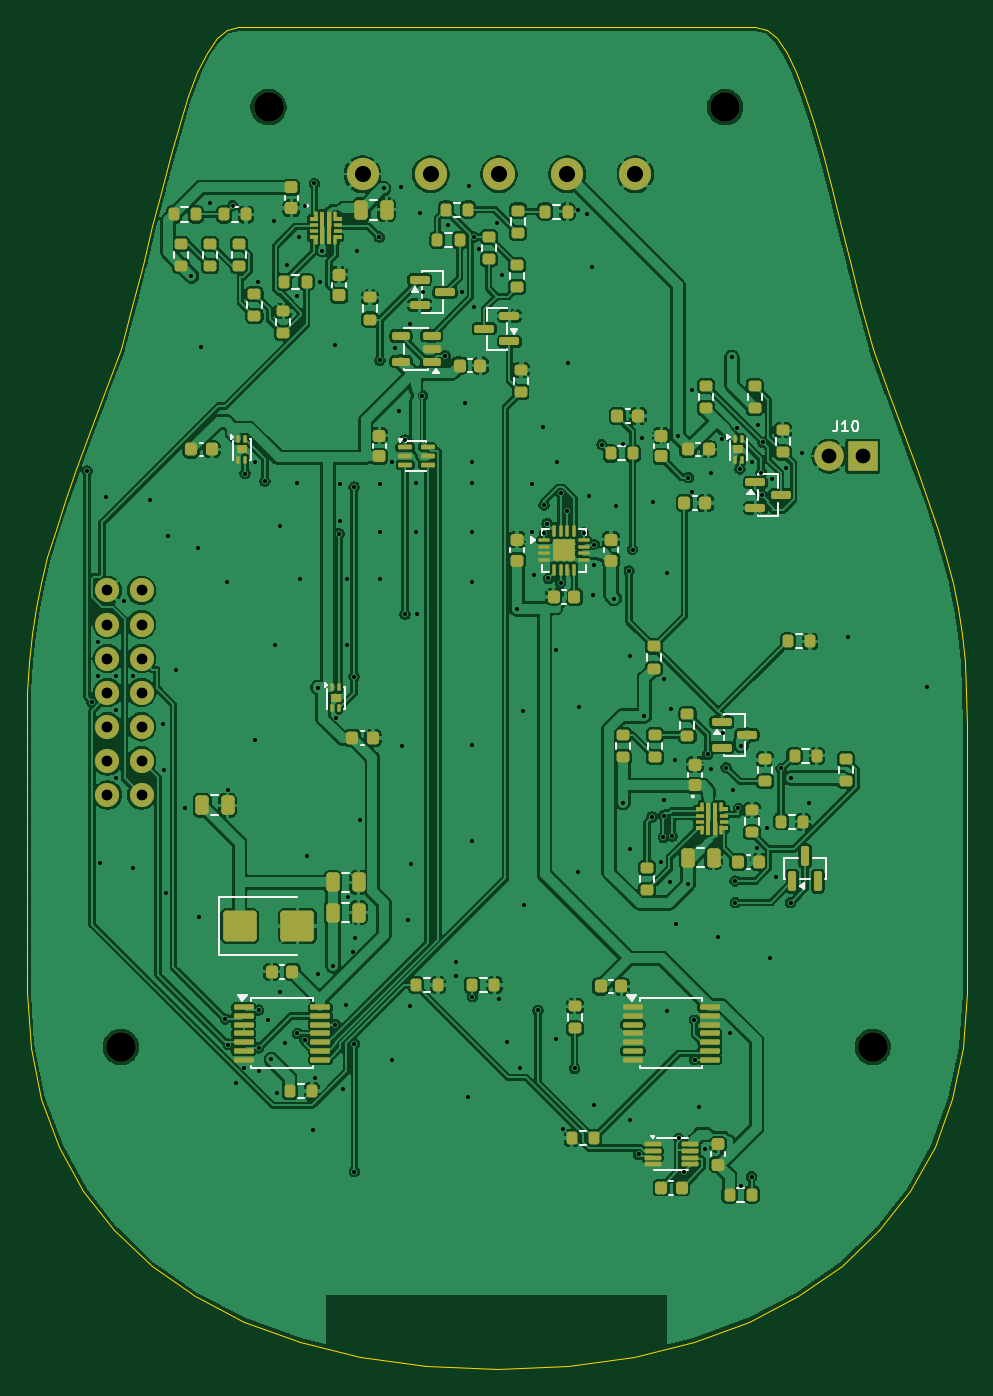
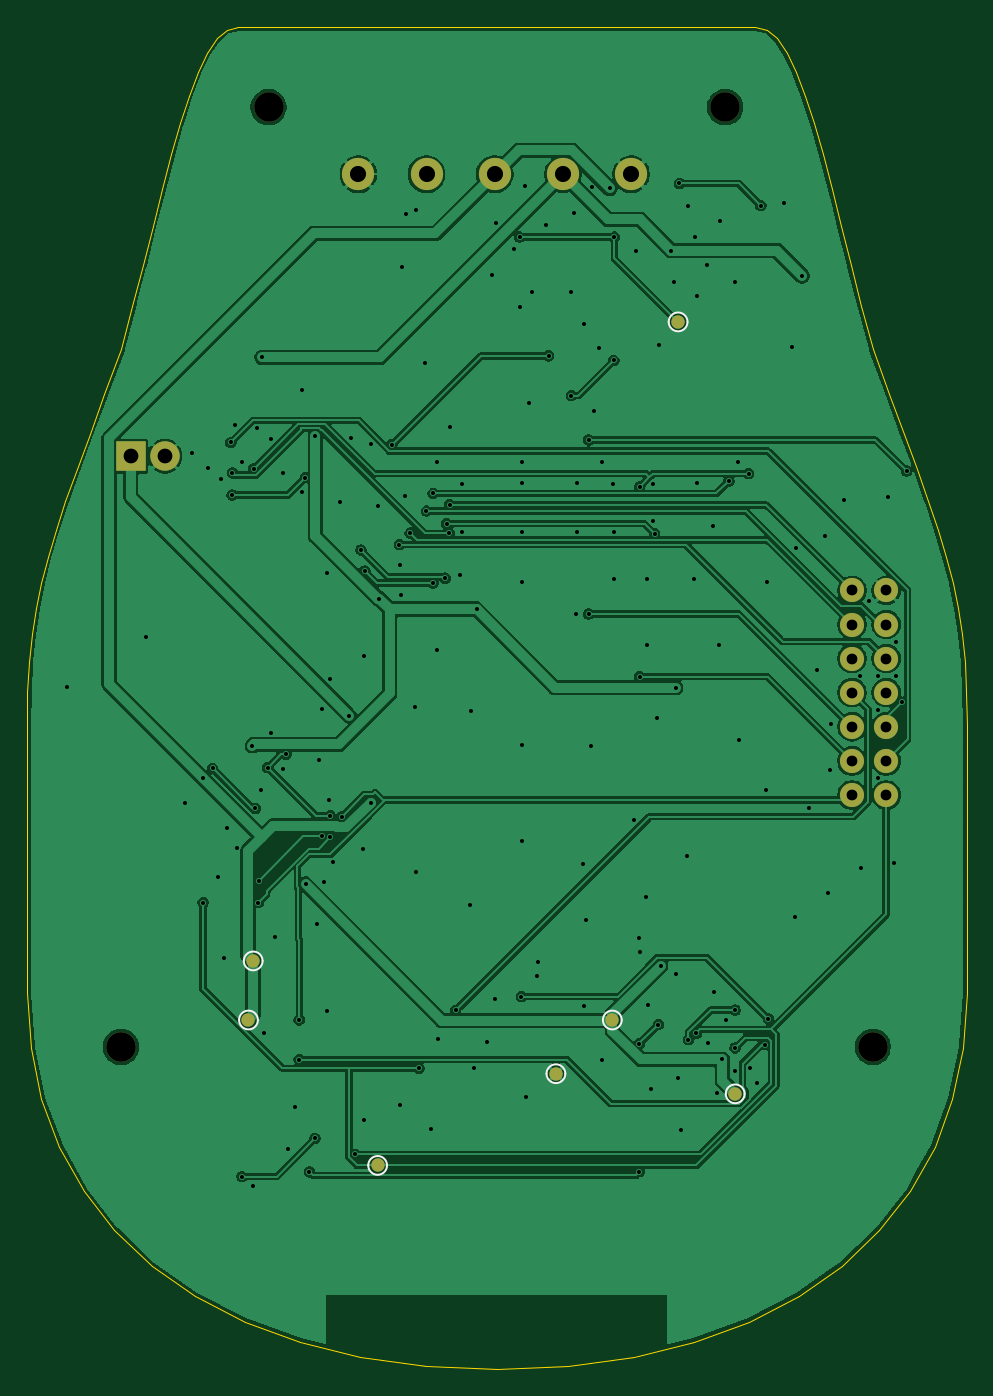
Circuit board: 11 layer files. Board 70.0 x 100.0 mm.
- bottom_copper: Upper-B_Cu.gbl (125322 bytes)
- bottom_mask: Upper-B_Mask.gbs (1603 bytes)
- paste: Upper-B_Paste.gbp (450 bytes)
- bottom_silk: Upper-B_Silkscreen.gbo (2747 bytes)
- outline: Upper-Edge_Cuts.gm1 (4834 bytes)
- top_copper: Upper-F_Cu.gtl (332276 bytes)
- top_mask: Upper-F_Mask.gts (12205 bytes)
- paste: Upper-F_Paste.gtp (11627 bytes)
- top_silk: Upper-F_Silkscreen.gto (27910 bytes)
- drill: Upper-NPTH.drl (373 bytes)
- drill: Upper-PTH.drl (4449 bytes)

=== bottom_copper: Upper-B_Cu.gbl (125322 bytes, source omitted) ===
=== bottom_mask: Upper-B_Mask.gbs ===
%TF.GenerationSoftware,KiCad,Pcbnew,10.0.6*%
%TF.CreationDate,2026-11-04T09:01:09+01:00*%
%TF.ProjectId,Upper,55707065-722e-46b6-9963-61645f706362,rev?*%
%TF.SameCoordinates,Original*%
%TF.FileFunction,Soldermask,Bot*%
%TF.FilePolarity,Negative*%
%FSLAX46Y46*%
G04 Gerber Fmt 4.6, Leading zero omitted, Abs format (unit mm)*
G04 Created by KiCad (PCBNEW 10.0.6) date 2026-11-04 09:01:09*
%MOMM*%
%LPD*%
G01*
G04 APERTURE LIST*
%ADD10R,2.200000X2.200000*%
%ADD11C,2.200000*%
%ADD12C,2.400000*%
%ADD13C,1.800000*%
%ADD14C,1.000000*%
G04 APERTURE END LIST*
D10*
%TO.C,J10*%
X62270000Y-32000000D03*
D11*
X59730000Y-32000000D03*
%TD*%
D12*
%TO.C,J104*%
X25000000Y-11000000D03*
X30080000Y-11000000D03*
X35160000Y-11000000D03*
X40240000Y-11000000D03*
X45320000Y-11000000D03*
%TD*%
D11*
%TO.C,H105*%
X18000000Y-6000000D03*
%TD*%
%TO.C,H107*%
X7000000Y-76000000D03*
%TD*%
%TO.C,H106*%
X52000000Y-6000000D03*
%TD*%
%TO.C,H108*%
X63000000Y-76000000D03*
%TD*%
D13*
%TO.C,J102*%
X6000000Y-42000000D03*
X8540000Y-42000000D03*
X6000000Y-44540000D03*
X8540000Y-44540000D03*
X6000000Y-47080000D03*
X8540000Y-47080000D03*
X6000000Y-49620000D03*
X8540000Y-49620000D03*
X6000000Y-52160000D03*
X8540000Y-52160000D03*
X6000000Y-54700000D03*
X8540000Y-54700000D03*
X6000000Y-57240000D03*
X8540000Y-57240000D03*
%TD*%
D14*
%TO.C,TP15*%
X30600000Y-78000000D03*
%TD*%
%TO.C,TP11*%
X53500000Y-74000000D03*
%TD*%
%TO.C,TP3*%
X26400000Y-74000000D03*
%TD*%
%TO.C,TP2*%
X53150000Y-69600000D03*
%TD*%
%TO.C,TP12*%
X17250000Y-79500000D03*
%TD*%
%TO.C,TP13*%
X43880300Y-84830300D03*
%TD*%
%TO.C,TP14*%
X21500000Y-22000000D03*
%TD*%
M02*

=== paste: Upper-B_Paste.gbp ===
%TF.GenerationSoftware,KiCad,Pcbnew,10.0.6*%
%TF.CreationDate,2026-11-04T09:01:09+01:00*%
%TF.ProjectId,Upper,55707065-722e-46b6-9963-61645f706362,rev?*%
%TF.SameCoordinates,Original*%
%TF.FileFunction,Paste,Bot*%
%TF.FilePolarity,Positive*%
%FSLAX46Y46*%
G04 Gerber Fmt 4.6, Leading zero omitted, Abs format (unit mm)*
G04 Created by KiCad (PCBNEW 10.0.6) date 2026-11-04 09:01:09*
%MOMM*%
%LPD*%
G01*
G04 APERTURE LIST*
G04 APERTURE END LIST*
M02*

=== bottom_silk: Upper-B_Silkscreen.gbo ===
%TF.GenerationSoftware,KiCad,Pcbnew,10.0.6*%
%TF.CreationDate,2026-11-04T09:01:09+01:00*%
%TF.ProjectId,Upper,55707065-722e-46b6-9963-61645f706362,rev?*%
%TF.SameCoordinates,Original*%
%TF.FileFunction,Legend,Bot*%
%TF.FilePolarity,Positive*%
%FSLAX46Y46*%
G04 Gerber Fmt 4.6, Leading zero omitted, Abs format (unit mm)*
G04 Created by KiCad (PCBNEW 10.0.6) date 2026-11-04 09:01:09*
%MOMM*%
%LPD*%
G01*
G04 APERTURE LIST*
%ADD10C,0.120000*%
%ADD11R,2.200000X2.200000*%
%ADD12C,2.200000*%
%ADD13C,2.400000*%
%ADD14C,1.800000*%
%ADD15C,1.000000*%
G04 APERTURE END LIST*
%TO.C,TP15*%
D10*
X31300000Y-78000000D02*
G75*
G02*
X29900000Y-78000000I-700000J0D01*
G01*
X29900000Y-78000000D02*
G75*
G02*
X31300000Y-78000000I700000J0D01*
G01*
%TO.C,TP11*%
X54200000Y-74000000D02*
G75*
G02*
X52800000Y-74000000I-700000J0D01*
G01*
X52800000Y-74000000D02*
G75*
G02*
X54200000Y-74000000I700000J0D01*
G01*
%TO.C,TP3*%
X27100000Y-74000000D02*
G75*
G02*
X25700000Y-74000000I-700000J0D01*
G01*
X25700000Y-74000000D02*
G75*
G02*
X27100000Y-74000000I700000J0D01*
G01*
%TO.C,TP2*%
X53850000Y-69600000D02*
G75*
G02*
X52450000Y-69600000I-700000J0D01*
G01*
X52450000Y-69600000D02*
G75*
G02*
X53850000Y-69600000I700000J0D01*
G01*
%TO.C,TP12*%
X17950000Y-79500000D02*
G75*
G02*
X16550000Y-79500000I-700000J0D01*
G01*
X16550000Y-79500000D02*
G75*
G02*
X17950000Y-79500000I700000J0D01*
G01*
%TO.C,TP13*%
X44580300Y-84830300D02*
G75*
G02*
X43180300Y-84830300I-700000J0D01*
G01*
X43180300Y-84830300D02*
G75*
G02*
X44580300Y-84830300I700000J0D01*
G01*
%TO.C,TP14*%
X22200000Y-22000000D02*
G75*
G02*
X20800000Y-22000000I-700000J0D01*
G01*
X20800000Y-22000000D02*
G75*
G02*
X22200000Y-22000000I700000J0D01*
G01*
%TD*%
%LPC*%
D11*
%TO.C,J10*%
X62270000Y-32000000D03*
D12*
X59730000Y-32000000D03*
%TD*%
D13*
%TO.C,J104*%
X25000000Y-11000000D03*
X30080000Y-11000000D03*
X35160000Y-11000000D03*
X40240000Y-11000000D03*
X45320000Y-11000000D03*
%TD*%
D12*
%TO.C,H105*%
X18000000Y-6000000D03*
%TD*%
%TO.C,H107*%
X7000000Y-76000000D03*
%TD*%
%TO.C,H106*%
X52000000Y-6000000D03*
%TD*%
%TO.C,H108*%
X63000000Y-76000000D03*
%TD*%
D14*
%TO.C,J102*%
X6000000Y-42000000D03*
X8540000Y-42000000D03*
X6000000Y-44540000D03*
X8540000Y-44540000D03*
X6000000Y-47080000D03*
X8540000Y-47080000D03*
X6000000Y-49620000D03*
X8540000Y-49620000D03*
X6000000Y-52160000D03*
X8540000Y-52160000D03*
X6000000Y-54700000D03*
X8540000Y-54700000D03*
X6000000Y-57240000D03*
X8540000Y-57240000D03*
%TD*%
D15*
%TO.C,TP15*%
X30600000Y-78000000D03*
%TD*%
%TO.C,TP11*%
X53500000Y-74000000D03*
%TD*%
%TO.C,TP3*%
X26400000Y-74000000D03*
%TD*%
%TO.C,TP2*%
X53150000Y-69600000D03*
%TD*%
%TO.C,TP12*%
X17250000Y-79500000D03*
%TD*%
%TO.C,TP13*%
X43880300Y-84830300D03*
%TD*%
%TO.C,TP14*%
X21500000Y-22000000D03*
%TD*%
%LPD*%
M02*

=== outline: Upper-Edge_Cuts.gm1 ===
%TF.GenerationSoftware,KiCad,Pcbnew,10.0.6*%
%TF.CreationDate,2026-11-04T09:01:09+01:00*%
%TF.ProjectId,Upper,55707065-722e-46b6-9963-61645f706362,rev?*%
%TF.SameCoordinates,Original*%
%TF.FileFunction,Profile,NP*%
%FSLAX46Y46*%
G04 Gerber Fmt 4.6, Leading zero omitted, Abs format (unit mm)*
G04 Created by KiCad (PCBNEW 10.0.6) date 2026-11-04 09:01:09*
%MOMM*%
%LPD*%
G01*
G04 APERTURE LIST*
%TA.AperFunction,Profile*%
%ADD10C,0.100000*%
%TD*%
G04 APERTURE END LIST*
D10*
X0Y-52000000D02*
X37467Y-49539360D01*
X0Y-53111600D02*
X0Y-52000000D01*
X0Y-54425920D02*
X0Y-53111600D01*
X0Y-55912480D02*
X0Y-54425920D01*
X0Y-57540720D02*
X0Y-55912480D01*
X0Y-59280080D02*
X0Y-57540720D01*
X0Y-61100000D02*
X0Y-59280080D01*
X0Y-62969920D02*
X0Y-61100000D01*
X0Y-64859280D02*
X0Y-62969920D01*
X0Y-66737520D02*
X0Y-64859280D01*
X0Y-68574080D02*
X0Y-66737520D01*
X0Y-70338400D02*
X0Y-68574080D01*
X0Y-72000000D02*
X0Y-70338400D01*
X37467Y-49539360D02*
X153938Y-47314800D01*
X153938Y-47314800D02*
X355468Y-45262480D01*
X270908Y-76080080D02*
X0Y-72000000D01*
X355468Y-45262480D02*
X648147Y-43318560D01*
X648147Y-43318560D02*
X1038047Y-41418960D01*
X1038047Y-41418960D02*
X1531250Y-39500000D01*
X1073493Y-79907440D02*
X270908Y-76080080D01*
X1531250Y-39500000D02*
X2133827Y-37497680D01*
X2133827Y-37497680D02*
X2851852Y-35348160D01*
X2392582Y-83462400D02*
X1073493Y-79907440D01*
X2851852Y-35348160D02*
X3691406Y-32987520D01*
X3691406Y-32987520D02*
X4658561Y-30351840D01*
X4212958Y-86725600D02*
X2392582Y-83462400D01*
X4658561Y-30351840D02*
X5759407Y-27377280D01*
X5759407Y-27377280D02*
X7000000Y-24000000D01*
X6519458Y-89678400D02*
X4212958Y-86725600D01*
X7000000Y-24000000D02*
X7840568Y-20838880D01*
X7840568Y-20838880D02*
X8620368Y-17777760D01*
X8620368Y-17777760D02*
X9351562Y-14850000D01*
X9296875Y-92300000D02*
X6519458Y-89678400D01*
X9351562Y-14850000D02*
X10046312Y-12088880D01*
X10046312Y-12088880D02*
X10716737Y-9527760D01*
X10716737Y-9527760D02*
X11375000Y-7200000D01*
X11375000Y-7200000D02*
X12033262Y-5138888D01*
X12033262Y-5138888D02*
X12703687Y-3377776D01*
X12530000Y-94572000D02*
X9296875Y-92300000D01*
X12703687Y-3377776D02*
X13398437Y-1950000D01*
X13398437Y-1950000D02*
X14129674Y-888888D01*
X14129674Y-888888D02*
X14909387Y-227775D01*
X14909387Y-227775D02*
X15750000Y0D01*
X15750000Y0D02*
X54250000Y0D01*
X16203687Y-96474400D02*
X12530000Y-94572000D01*
X20302712Y-97987200D02*
X16203687Y-96474400D01*
X24811937Y-99092800D02*
X20302712Y-97987200D01*
X29716050Y-99769600D02*
X24811937Y-99092800D01*
X35000000Y-100000000D02*
X29716050Y-99769600D01*
X40283950Y-99769600D02*
X35000000Y-100000000D01*
X45188062Y-99092800D02*
X40283950Y-99769600D01*
X49697287Y-97987200D02*
X45188062Y-99092800D01*
X53796312Y-96474400D02*
X49697287Y-97987200D01*
X54250000Y0D02*
X55090612Y-227775D01*
X55090612Y-227775D02*
X55870324Y-888888D01*
X55870324Y-888888D02*
X56601562Y-1950000D01*
X56601562Y-1950000D02*
X57296312Y-3377776D01*
X57296312Y-3377776D02*
X57966737Y-5138888D01*
X57470000Y-94572000D02*
X53796312Y-96474400D01*
X57966737Y-5138888D02*
X58625000Y-7200000D01*
X58625000Y-7200000D02*
X59283262Y-9527760D01*
X59283262Y-9527760D02*
X59953687Y-12088880D01*
X59953687Y-12088880D02*
X60648437Y-14850000D01*
X60648437Y-14850000D02*
X61379675Y-17777760D01*
X60703125Y-92300000D02*
X57470000Y-94572000D01*
X61379675Y-17777760D02*
X62159387Y-20838880D01*
X62159387Y-20838880D02*
X63000000Y-24000000D01*
X63000000Y-24000000D02*
X64240575Y-27377280D01*
X63480550Y-89678400D02*
X60703125Y-92300000D01*
X64240575Y-27377280D02*
X65341412Y-30351840D01*
X65341412Y-30351840D02*
X66308550Y-32987520D01*
X65787049Y-86725600D02*
X63480550Y-89678400D01*
X66308550Y-32987520D02*
X67148112Y-35348160D01*
X67148112Y-35348160D02*
X67866137Y-37497680D01*
X67607400Y-83462400D02*
X65787049Y-86725600D01*
X67866137Y-37497680D02*
X68468750Y-39500000D01*
X68468750Y-39500000D02*
X68961987Y-41418960D01*
X68926550Y-79907440D02*
X67607400Y-83462400D01*
X68961987Y-41418960D02*
X69351887Y-43318560D01*
X69351887Y-43318560D02*
X69644575Y-45262480D01*
X69644575Y-45262480D02*
X69846087Y-47314800D01*
X69729100Y-76080080D02*
X68926550Y-79907440D01*
X69846087Y-47314800D02*
X69962550Y-49539360D01*
X69962550Y-49539360D02*
X70000000Y-52000000D01*
X70000000Y-52000000D02*
X70000000Y-53111600D01*
X70000000Y-53111600D02*
X70000000Y-54425920D01*
X70000000Y-54425920D02*
X70000000Y-55912480D01*
X70000000Y-55912480D02*
X70000000Y-57540720D01*
X70000000Y-57540720D02*
X70000000Y-59280080D01*
X70000000Y-59280080D02*
X70000000Y-61100000D01*
X70000000Y-61100000D02*
X70000000Y-62969920D01*
X70000000Y-62969920D02*
X70000000Y-64859280D01*
X70000000Y-64859280D02*
X70000000Y-66737520D01*
X70000000Y-66737520D02*
X70000000Y-68574080D01*
X70000000Y-68574080D02*
X70000000Y-70338400D01*
X70000000Y-70338400D02*
X70000000Y-72000000D01*
X70000000Y-72000000D02*
X69729100Y-76080080D01*
M02*

=== top_copper: Upper-F_Cu.gtl (332276 bytes, source omitted) ===
=== top_mask: Upper-F_Mask.gts (12205 bytes, source omitted) ===
=== paste: Upper-F_Paste.gtp (11627 bytes, source omitted) ===
=== top_silk: Upper-F_Silkscreen.gto (27910 bytes, source omitted) ===
=== drill: Upper-NPTH.drl ===
M48
; DRILL file KiCad 10.0.6 date 2026-11-04T09:01:09
; FORMAT={-:-/ absolute / metric / decimal}
; #@! TF.CreationDate,2026-11-04T09:01:09+01:00
; #@! TF.GenerationSoftware,Kicad,Pcbnew,10.0.6
; #@! TF.FileFunction,NonPlated,1,2,NPTH
FMAT,2
METRIC
; #@! TA.AperFunction,NonPlated,NPTH,ComponentDrill
T1C2.200
%
G90
G05
T1
X7.0Y-76.0
X18.0Y-6.0
X52.0Y-6.0
X63.0Y-76.0
M30

=== drill: Upper-PTH.drl ===
M48
; DRILL file KiCad 10.0.6 date 2026-11-04T09:01:09
; FORMAT={-:-/ absolute / metric / decimal}
; #@! TF.CreationDate,2026-11-04T09:01:09+01:00
; #@! TF.GenerationSoftware,Kicad,Pcbnew,10.0.6
; #@! TF.FileFunction,Plated,1,2,PTH
FMAT,2
METRIC
; #@! TA.AperFunction,Plated,PTH,ViaDrill
T1C0.300
; #@! TA.AperFunction,Plated,PTH,ComponentDrill
T2C0.800
; #@! TA.AperFunction,Plated,PTH,ComponentDrill
T3C1.100
; #@! TA.AperFunction,Plated,PTH,ComponentDrill
T4C1.200
%
G90
G05
T1
X4.484Y-33.113
X4.851Y-50.325
X5.265Y-45.816
X5.265Y-48.356
X5.425Y-62.339
X5.88Y-35.037
X6.613Y-48.356
X6.613Y-50.896
X6.613Y-55.976
X7.253Y-42.813
X7.877Y-62.653
X7.927Y-48.356
X9.176Y-35.289
X10.123Y-51.949
X10.175Y-55.396
X10.326Y-64.53
X10.539Y-37.932
X11.128Y-47.892
X11.761Y-58.233
X12.257Y-18.582
X12.734Y-38.82
X12.786Y-66.293
X12.998Y-23.873
X13.625Y-13.145
X14.772Y-73.918
X14.89Y-41.395
X14.95Y-56.882
X14.999Y-75.834
X15.338Y-13.337
X15.596Y-78.714
X16.137Y-77.547
X16.25Y-33.299
X16.966Y-53.168
X17.012Y-32.465
X17.227Y-19.027
X17.253Y-73.259
X17.258Y-76.076
X17.295Y-77.789
X17.723Y-33.855
X17.941Y-73.998
X18.204Y-76.927
X18.387Y-14.48
X18.475Y-46.093
X18.621Y-79.4
X18.82Y-71.884
X18.872Y-37.166
X19.237Y-75.688
X19.344Y-17.795
X20.107Y-20.074
X20.123Y-34.036
X20.148Y-75.0
X20.246Y-15.7
X20.326Y-41.182
X20.727Y-75.473
X20.749Y-13.333
X20.835Y-61.769
X21.298Y-82.184
X21.398Y-11.685
X21.485Y-78.299
X21.654Y-70.549
X21.675Y-49.239
X21.827Y-19.0
X22.0Y-16.691
X22.8Y-69.965
X22.912Y-23.689
X22.981Y-74.35
X23.054Y-51.483
X23.25Y-37.784
X23.332Y-34.084
X23.355Y-36.832
X23.552Y-79.105
X23.751Y-72.891
X23.812Y-41.182
X23.812Y-46.093
X23.898Y-64.869
X24.305Y-68.898
X24.374Y-34.301
X24.374Y-48.424
X24.38Y-75.767
X24.38Y-85.287
X24.43Y-67.863
X24.612Y-16.705
X24.803Y-59.094
X26.249Y-15.687
X26.268Y-37.634
X26.268Y-41.182
X26.287Y-24.856
X26.319Y-34.041
X26.567Y-12.061
X27.177Y-32.457
X27.188Y-77.006
X27.422Y-23.962
X27.748Y-28.656
X27.882Y-11.971
X27.957Y-53.556
X28.162Y-30.795
X28.162Y-43.763
X28.366Y-66.514
X28.542Y-72.965
X28.543Y-22.171
X28.598Y-62.369
X29.0Y-34.037
X29.0Y-37.634
X29.075Y-43.763
X29.276Y-13.898
X29.46Y-27.497
X29.503Y-19.8
X31.148Y-24.526
X31.359Y-14.776
X31.927Y-69.658
X31.977Y-70.694
X32.411Y-19.782
X32.606Y-28.056
X32.827Y-79.76
X32.937Y-11.873
X33.131Y-32.452
X33.131Y-34.037
X33.131Y-37.634
X33.131Y-41.367
X33.131Y-53.494
X33.131Y-60.674
X33.175Y-72.261
X33.287Y-20.908
X33.304Y-15.687
X33.689Y-16.545
X35.034Y-14.664
X35.147Y-72.436
X35.383Y-18.505
X35.751Y-75.646
X36.5Y-43.394
X36.733Y-77.609
X36.955Y-50.984
X37.035Y-65.462
X37.597Y-37.638
X37.602Y-34.078
X37.766Y-40.853
X38.064Y-73.291
X38.47Y-29.838
X38.527Y-35.625
X38.542Y-37.741
X38.741Y-37.033
X38.841Y-41.091
X39.407Y-75.402
X39.441Y-46.464
X39.458Y-32.46
X39.75Y-34.773
X39.75Y-41.444
X39.922Y-82.146
X40.25Y-36.097
X40.323Y-25.08
X40.8Y-77.598
X41.037Y-62.95
X41.044Y-13.669
X41.113Y-50.682
X41.457Y-37.726
X41.742Y-13.966
X41.83Y-34.969
X42.085Y-17.925
X42.175Y-42.323
X42.225Y-80.332
X42.229Y-40.122
X42.254Y-38.6
X42.825Y-31.15
X43.761Y-42.615
X43.887Y-35.69
X44.384Y-31.065
X44.4Y-57.81
X44.835Y-40.548
X44.888Y-81.484
X44.923Y-46.905
X44.935Y-61.275
X45.125Y-38.98
X45.563Y-84.014
X45.834Y-30.652
X45.992Y-51.34
X46.563Y-58.874
X46.668Y-35.404
X47.2Y-62.213
X47.409Y-60.388
X47.416Y-48.604
X47.426Y-58.782
X47.486Y-57.618
X47.645Y-73.295
X47.677Y-40.709
X47.884Y-63.734
X48.006Y-50.799
X48.058Y-60.295
X48.282Y-54.617
X48.372Y-66.814
X48.511Y-30.53
X48.549Y-82.814
X48.957Y-85.316
X49.25Y-63.864
X49.263Y-33.593
X49.512Y-27.108
X49.541Y-34.648
X49.722Y-73.993
X49.726Y-76.95
X50.033Y-80.513
X50.53Y-83.579
X50.707Y-54.222
X50.939Y-33.256
X50.941Y-55.322
X51.505Y-67.821
X51.787Y-30.728
X51.834Y-52.593
X52.082Y-55.202
X52.338Y-74.971
X52.504Y-24.64
X52.589Y-56.865
X52.753Y-63.636
X52.776Y-65.264
X52.89Y-29.924
X52.984Y-58.227
X53.106Y-32.942
X53.2Y-86.362
X53.204Y-53.569
X53.985Y-85.667
X53.996Y-32.449
X54.363Y-61.169
X54.488Y-29.697
X54.691Y-33.248
X54.719Y-34.894
X54.818Y-30.982
X55.125Y-59.665
X55.35Y-69.352
X55.527Y-33.697
X55.791Y-63.351
X56.175Y-55.26
X56.53Y-32.847
X56.879Y-55.983
X56.879Y-65.26
X57.712Y-31.758
X58.257Y-57.817
X61.123Y-45.484
X67.043Y-49.18
T2
X6.0Y-42.0
X6.0Y-44.54
X6.0Y-47.08
X6.0Y-49.62
X6.0Y-52.16
X6.0Y-54.7
X6.0Y-57.24
X8.54Y-42.0
X8.54Y-44.54
X8.54Y-47.08
X8.54Y-49.62
X8.54Y-52.16
X8.54Y-54.7
X8.54Y-57.24
T3
X59.73Y-32.0
X62.27Y-32.0
T4
X25.0Y-11.0
X30.08Y-11.0
X35.16Y-11.0
X40.24Y-11.0
X45.32Y-11.0
M30
